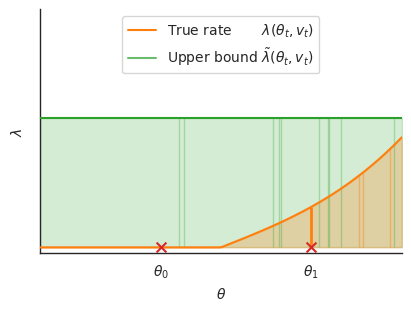
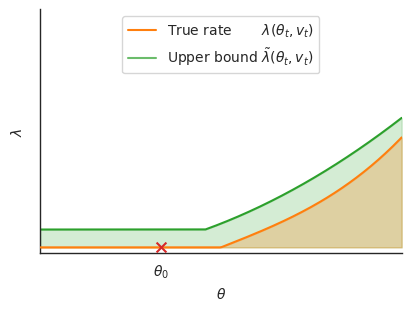
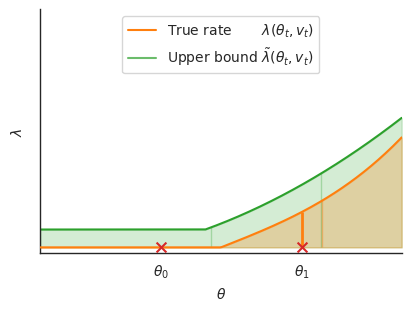

Python code for these plots, in order:
import numpy as np
import matplotlib.pyplot as plt
import scipy as sp
import seaborn as sns
import os

import matplotlib.patches as patches
import matplotlib.lines as lines

sns.set_style('white')

# parameter for the rate functions
a = 0.04
b = 8.
c = 1.5

# pdf and rate functions
def normal_pdf(x, mu, sigma):
    # return sp.stats.multivariate_normal.p_x(x, mean, cov)
    return np.exp(-(a * (x - mu) ** 4 + x ** 2) / sigma ** 2)


def log_normal_pdf(x, mu, cov):
    # return sp.stats.multivariate_normal.logpdf(x, mean, cov)
    return -(a * (x - mu) ** 4 + x ** 2) / cov ** 2


def grad_log_pdf(x, mu, sigma):
    # return -1/(sigma**2) * (x - mean)
    return -(3 * a * (x - mu) ** 3 + 2 * x) / sigma ** 2

def tight_upper_bound(x, mu, sigma):
    return -(b * a * (x - mu) ** 2 + 2 * x) / sigma ** 2 - 0.5

def const_upper_bound(x):
    return 10.879999999999999* np.ones_like(x)

def set_legend_pdf_rate(ax: plt.Axes):
    # handle for the pdf
    pdf = lines.Line2D([], [], color='C0', label=r'$p(\theta | \mathcal{D})$')
    # handle for the rate function
    rate = lines.Line2D([], [], color='C1', label=r'$\lambda(\theta_t, v_t)$')
    # handle for the integral
    integral = patches.Patch(color='C1', alpha=0.3, label=r'$\int_0^t \lambda(\theta_s, v_s)ds$')

    # add the legend
    ax.legend(handles=[pdf, rate, integral], loc='upper center')

def set_legend_thinning(ax: plt.Axes):
    # handle for the rate function
    rate = lines.Line2D([], [], color='C1', label=r'True rate       $\lambda(\theta_t, v_t)$')
    # handle for the upper bound
    bound = lines.Line2D([], [], color='C2', alpha=0.7, label=r'Upper bound $\tilde{\lambda}(\theta_t, v_t)$')

    # add the legend
    ax.legend(handles=[rate, bound], loc='upper center', ncol=1)


# define settings
settings = [{'v': 1,
             'x_0': -1.,
             'x_T': 2.2,
             'y_arr': 1,
             'dx_arr': 0.3},
            {'v': -1,
             'x_0': 2.2,
             'x_T': -1.5,
             'y_arr': 2.2,
             'dx_arr': 0.2}]

save_fig = False
# fig_path = './figures'
fig_path = '/home/leon/ownCloud/Documents/presentations/conferences/24-ducoms/latex/includes/poisson_thinning'

if __name__ == '__main__':

    # check if the directory exists, otherwise create
    if save_fig and not os.path.exists(fig_path):
        os.makedirs(fig_path)

    x = np.linspace(-3, 3, 200)

    p_x = sp.stats.norm.pdf(x)
    n_log_pdf = - sp.stats.norm.logpdf(x)


    # read settings

    setting = settings[0]
    v = setting['v']
    x_0 = setting['x_0']
    x_T = setting['x_T']
    y_arr = setting['y_arr']
    dx_arr = setting['dx_arr']

    # compute the rate function
    x_to_T = np.linspace(x_0, x_T, 200)
    rate_to_T = np.maximum(0, - v * grad_log_pdf(x_to_T, 0, 1))
    rate = np.maximum(0, - v * grad_log_pdf(x, 0, 1))
    u_b_t = np.maximum(0, - v * tight_upper_bound(x, 0, 1)) + c
    print(u_b_t[-1])
    u_b_c = const_upper_bound(x)
    f_rate = lambda x: np.maximum(0, - v * grad_log_pdf(x, 0, 1))
    f_ub = lambda x: np.maximum(0, - v * tight_upper_bound(x, 0, 1)) + c

    # create and format the plot
    fig, ax = plt.subplots(figsize=(4., 3), constrained_layout=True)
    ax.set_xlim(-3, 3)
    ax.set_ylim(-0.5, 20)
    ax.autoscale(enable=False)
    ax.grid(False)
    ax.set_xlabel(r'$\theta$')
    ax.set_ylabel(r'$\lambda$')
    sns.despine()

    # get rid of the ticks labels
    ax.set_yticklabels([])
    ax.set_xticklabels([])

    # make the axes linewidths bigger
    for axis in ['top', 'bottom', 'left', 'right']:
        ax.spines[axis].set_linewidth(1.)

    ax.scatter(x_0, 0, c='C3', s=50, zorder=10, marker='x')
    ax.set_xticks([x_0])
    ax.set_xticklabels([rf'$\theta_{0}$'])

    ax.plot(x, rate, label=r'$\lambda(\theta_t, v_t)$)', c='C1', zorder=4, linewidth=1.5)
    ax.fill_between(x, 0, rate, color='C1', alpha=0.25, zorder=1)
    set_legend_thinning(ax)

    if save_fig:
        fig.savefig(os.path.join(fig_path, f'thinning_true_rate.pdf'))

    # ax.plot(x, u_b_t, label=r'$\lambda(\theta_t, v_t)$)', c='C0')
    ax.plot(x, u_b_c, label=r'$\lambda(\theta_t, v_t)$)', c='C2', zorder=4, linewidth=1.5)
    ax.fill_between(x, 0, u_b_c, color='C2', alpha=0.2, zorder=0)

    if save_fig:
        fig.savefig(os.path.join(fig_path, f'thinning_const_rate.pdf'))

    e_const = []

    s = 3.
    x_now = x_0
    x_max = x[-1]
    rate_c = u_b_c[0]
    rng = np.random.default_rng(1)

    while x_now < x_max:
        x_now += rng.exponential(s / rate_c)
        if x_now < x_max:
            e_const.append(x_now)
    e_const = np.array(e_const)

    vlines = ax.vlines(e_const, ymin=0, ymax=const_upper_bound(e_const), color='C2', alpha=0.7, label='Proposed Events',
                       linewidth=2.0, zorder=2)

    if save_fig:
        fig.savefig(os.path.join(fig_path, f'thinning_const_proposed.pdf'))

    vlines.remove()

    e_c_accept = []
    e_c_reject = []

    for e in e_const:
        if rng.uniform() < f_rate(e) / rate_c:
            e_c_accept.append(e)
        else:
            e_c_reject.append(e)

    e_c_accept = np.array(e_c_accept)
    e_c_reject = np.array(e_c_reject)

    vlines_a = ax.vlines(e_c_accept, ymin=0, ymax=f_rate(e_c_accept), color='C1', alpha=1.0, label='Accepted Events',
                         linewidth=2.0, zorder=3)
    vlines_r = ax.vlines(e_c_reject, ymin=0, ymax=const_upper_bound(e_c_reject), color='C2', alpha=0.3, label='Rejected Events',
                         linewidth=1., zorder=2)

    if save_fig:
        fig.savefig(os.path.join(fig_path, f'thinning_const_accepted.pdf'))

    vlines_a.remove()

    x_T = e_c_accept[0]
    ax.vlines(x_T, ymin=0, ymax=f_rate(x_T), color='C1', alpha=1.0, label='Accepted Events', linewidth=2.0, zorder=3)
    ax.vlines(e_c_accept[1:], ymin=0, ymax=f_rate(e_c_accept[1:]), color='C1', alpha=0.4, label='Accepted Events',
              linewidth=1., zorder=3)
    ax.scatter(x_T, 0, c='C3', s=50, zorder=10, marker='x')
    ax.set_xticks([x_0, x_T])
    ax.set_xticklabels([rf'$\theta_{0}$', rf'$\theta_{1}$'])

    if save_fig:
        fig.savefig(os.path.join(fig_path, f'thinning_const_accepted_first.pdf'))

    plt.show()


    # ------------------------------------------- non-const rate -------------------------------------------
    # create and format the plot
    fig, ax = plt.subplots(figsize=(4., 3), constrained_layout=True)
    ax.set_xlim(-3, 3)
    ax.set_ylim(-0.5, 20)
    ax.autoscale(enable=False)
    ax.grid(False)
    ax.set_xlabel(r'$\theta$')
    ax.set_ylabel(r'$\lambda$')
    sns.despine()

    # get rid of the ticks labels
    ax.set_yticklabels([])
    ax.set_xticklabels([])

    # make the axes linewidths bigger
    for axis in ['top', 'bottom', 'left', 'right']:
        ax.spines[axis].set_linewidth(1.)

    ax.scatter(x_0, 0, c='C3', s=50, zorder=10, marker='x')
    ax.set_xticks([x_0])
    ax.set_xticklabels([rf'$\theta_{0}$'])

    ax.plot(x, rate, label=r'$\lambda(\theta_t, v_t)$)', c='C1', zorder=4, linewidth=1.5)
    ax.fill_between(x, 0, rate, color='C1', alpha=0.25, zorder=1)

    ax.plot(x, u_b_t, label=r'$\lambda(\theta_t, v_t)$)', c='C2')
    ax.fill_between(x, 0, u_b_t, color='C2', alpha=0.2, zorder=0)
    set_legend_thinning(ax)

    if save_fig:
        fig.savefig(os.path.join(fig_path, f'thinning_tight_rate.pdf'))

    plt.show()

    e_const = []

    s = 3.
    x_now = x_0
    x_max = x[-1]
    rate_c = u_b_c[0]

    while x_now < x_max:
        x_now += rng.exponential(s / rate_c)
        if x_now < x_max:
            e_const.append(x_now)
    e_const = np.array(e_const)

    rng = np.random.default_rng(1)
    e_tight = []

    for e in e_const:
        if rng.uniform() < f_ub(e) / rate_c:
            e_tight.append(e)

    e_tight = np.array(e_tight)

    vlines = ax.vlines(e_tight, ymin=0, ymax=f_ub(e_tight), color='C2', alpha=0.7, label='Proposed Events',
                       linewidth=2.0, zorder=2)

    if save_fig:
        fig.savefig(os.path.join(fig_path, f'thinning_tight_proposed.pdf'))

    vlines.remove()

    e_t_accept = []
    e_t_reject = []

    for e in e_tight:
        if rng.uniform() < f_rate(e) / f_ub(e):
            e_t_accept.append(e)
        else:
            e_t_reject.append(e)

    e_t_accept = np.array(e_t_accept)
    e_t_reject = np.array(e_t_reject)

    vlines_a = ax.vlines(e_t_accept, ymin=0, ymax=f_rate(e_t_accept), color='C1', alpha=1.0, label='Accepted Events',
                         linewidth=2.0, zorder=3)
    vlines_r = ax.vlines(e_t_reject, ymin=0, ymax=f_ub(e_t_reject), color='C2', alpha=0.3, label='Rejected Events',
                         linewidth=1., zorder=2)

    if save_fig:
        fig.savefig(os.path.join(fig_path, f'thinning_tight_accepted.pdf'))

    vlines_a.remove()

    x_T = e_t_accept[0]
    ax.vlines(x_T, ymin=0, ymax=f_rate(x_T), color='C1', alpha=1.0, label='Accepted Events', linewidth=2.0, zorder=3)
    ax.vlines(e_t_accept[1:], ymin=0, ymax=f_rate(e_t_accept[1:]), color='C1', alpha=0.4, label='Accepted Events',
              linewidth=1., zorder=3)
    ax.scatter(x_T, 0, c='C3', s=50, zorder=10, marker='x')
    ax.set_xticks([x_0, x_T])
    ax.set_xticklabels([rf'$\theta_{0}$', rf'$\theta_{1}$'])

    if save_fig:
        fig.savefig(os.path.join(fig_path, f'thinning_tight_accepted_first.pdf'))

    plt.show()
